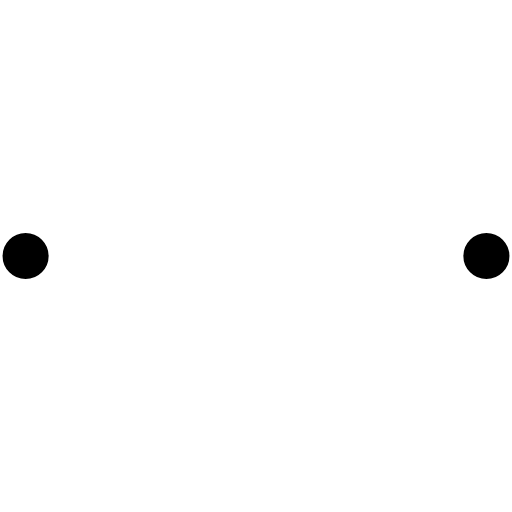
t = 0.00 s
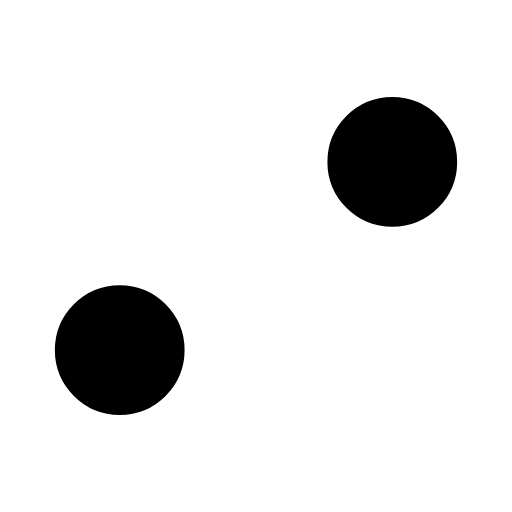
t = 0.13 s
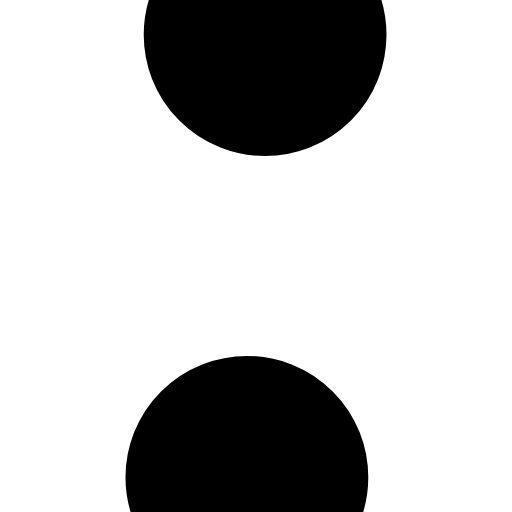
t = 0.38 s
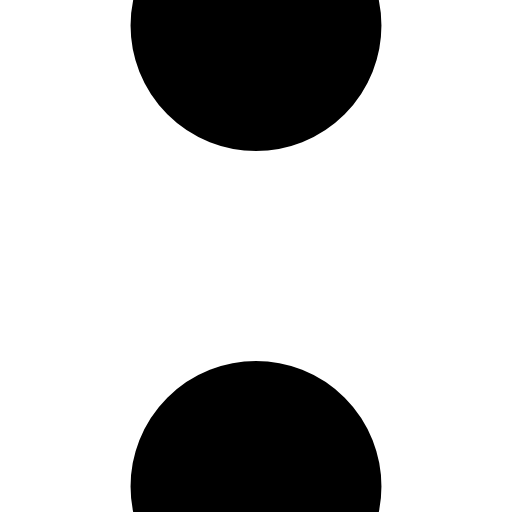
t = 0.50 s
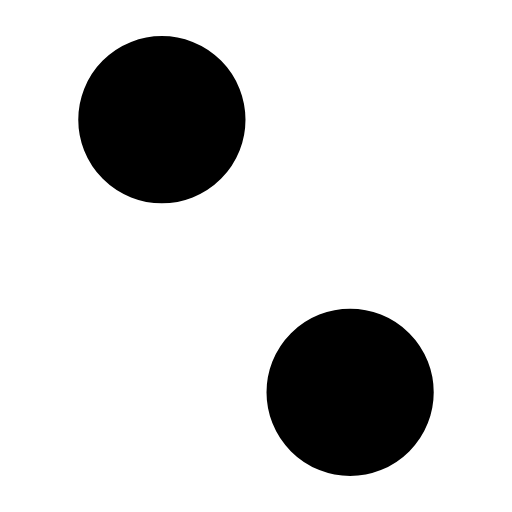
t = 0.63 s
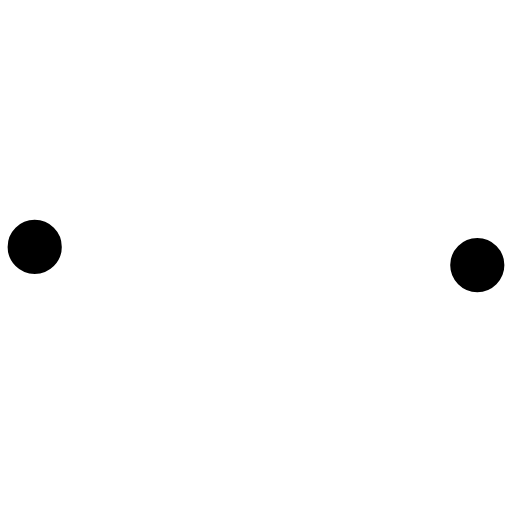
t = 0.88 s

The animated SVG that drew these frames (rendered in a browser with its animation timeline set to each time). Animation: 2 CSS @keyframes rules; one cycle of 1.00 s, repeats indefinitely.

<svg viewBox="0 0 100 100" xmlns="http://www.w3.org/2000/svg">
  <circle stroke="white" fill="black" id="c1" cx="50" cy="50" r="5" />
  <circle stroke="white" fill="black" id="c2" cx="50" cy="50" r="5" />
  <style>
    #c1 {
      animation: lower 1s infinite;
    }

    #c2 {
      animation: upper 1s infinite;
    }

    @keyframes lower {
      0% {
        cx: 5;
        cy: 50;
        r: 5;
      }

      50% {
        cx: 50;
        cy: 95;
        r: 25;
      }

      100% {
        cx: 95;
        cy: 50;
        r: 5;
      }
    }

    @keyframes upper {
      0% {
        cx: 95;
        cy: 50;
        r: 5;
      }

      50% {
        cx: 50;
        cy: 5;
        r: 25;
      }

      100% {
        cx: 5;
        cy: 50;
        r: 5;
      }
    }
  </style>
</svg>